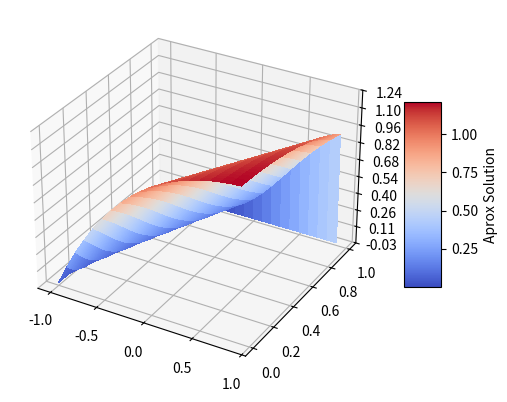
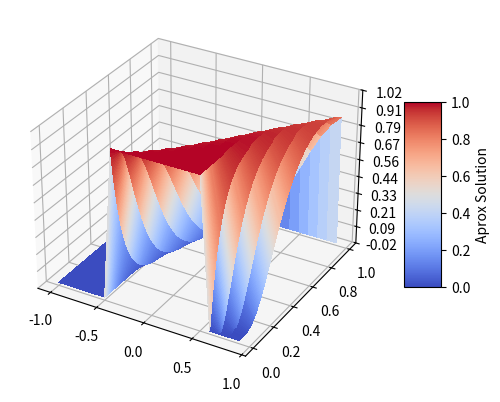

Reproduce these figures in Python, in order.
import numpy as np
import matplotlib.pyplot as plt
from mpl_toolkits.mplot3d import Axes3D
from matplotlib import cm
from matplotlib.ticker import LinearLocator, FormatStrFormatter

def u0_1(x):
    return (x+1)*np.exp(-x/2)
def u0_2(x):
    return 1 if -0.5<=x<=0.5 else 0

#Solves u_t + v.u_x=0 with v>=0
def UpWind(a,b,T,ht,hx,u0,v):
    m=int(T/ht)
    n=int((b-a)/hx)
    
    alpha=ht*v/hx
    A=np.eye(n)*(-alpha)
    A+=np.eye(n)
    A+=np.diag(np.ones(n-1), -1)*alpha
    
    spacial_steps=np.arange(a,b,hx)
    temp_steps=np.arange(0,T,ht)
    initial_cond=np.array([u0(i) for i in spacial_steps], dtype=float)
    
    sol=np.zeros((m+1,n))
    sol[0,:]=initial_cond
    sol[0,0]=0
    for i in range(1,m):
        sol[i,:]=A@sol[i-1, :].T
        sol[i,0]=0
    
    return sol, spacial_steps, temp_steps

def grafico(ini_cond):
    sol, spacial_steps, temp_steps=UpWind(a=-1,b=1,T=1,ht=0.025*0.1,hx=0.1,u0=ini_cond,v=1)

    t,x=np.meshgrid(temp_steps, spacial_steps)
    t,x=t.T,x.T

    fig=plt.figure()
    ax=fig.add_subplot(111,projection='3d')
    surf1=ax.plot_surface(x,t, sol, rstride=1, cstride=1,cmap=cm.coolwarm, linewidth=0, antialiased=False)
    ax.zaxis.set_major_locator(LinearLocator(10))
    ax.zaxis.set_major_formatter(FormatStrFormatter('%.02f'))
    fig.colorbar(surf1, shrink=0.5, aspect=5, label="Aprox Solution")
    plt.show()

grafico(u0_1)
grafico(u0_2)
